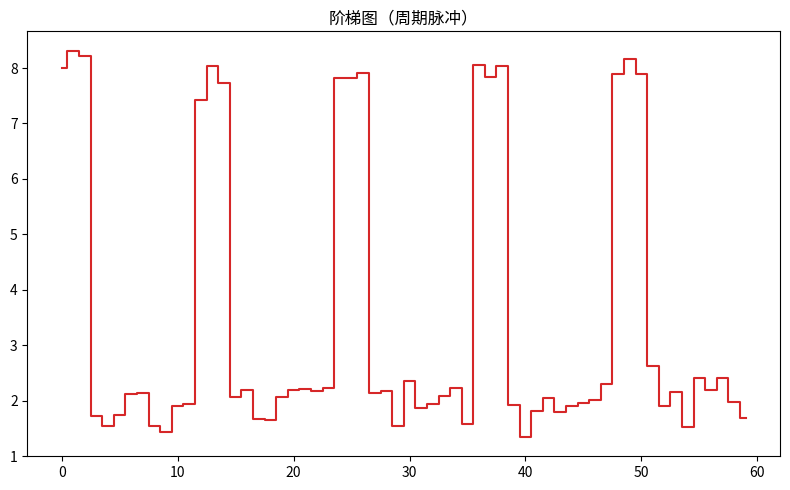

The script that saved this image:
"""阶梯图（周期脉冲）
数据可视化示例（matplotlib）。阶梯折线（事件到达风格）。
运行后在当前目录生成 'viz_step_d6'_preview.png。
"""
import matplotlib
matplotlib.use("Agg")
import matplotlib.pyplot as plt
import numpy as np

rng = np.random.default_rng(12)
fig, ax = plt.subplots(figsize=(8, 5))
data = np.array(np.where(np.arange(60) % 12 < 3, rng.normal(8, 0.3, 60), rng.normal(2, 0.3, 60)))
ax.step(np.arange(len(data)), data, where='mid', color='tab:red')
ax.set_title("阶梯图（周期脉冲）")
plt.tight_layout()
plt.savefig("'viz_step_d6'_preview.png", dpi=110)
print("已生成 'viz_step_d6'_preview.png")
